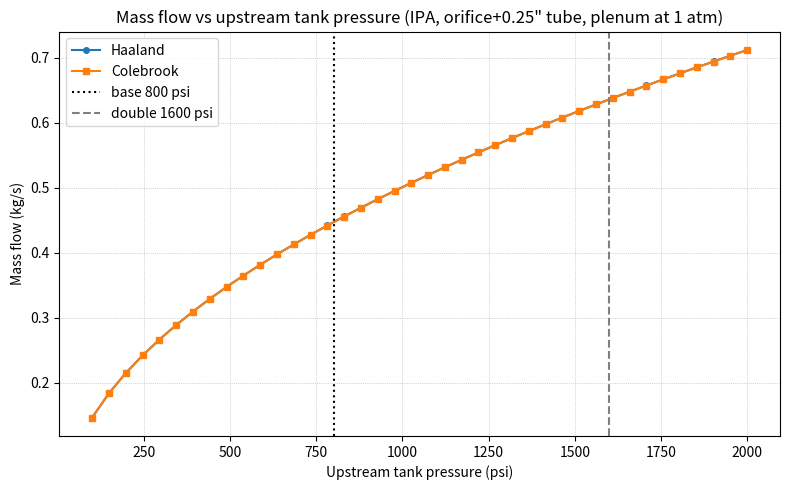

Python code for this plot:
# mdot_vs_pressure.py
import math
import numpy as np
import matplotlib.pyplot as plt
from scipy.optimize import brentq, newton

# -----------------------
# Fluid / geometry (changeable)
# -----------------------
rho = 786.0           # kg/m3 (IPA ~20°C)
mu = 0.00243          # Pa.s
Cd = 0.62             # discharge coeff for sharp orifice
D_or = 0.125 * 0.0254 # orifice diameter (1/8" -> m)
D_tube = 0.25 * 0.0254# tube ID (0.25" -> m)
L_tube = 0.3048       # 1 ft -> m
eps = 1e-6            # pipe absolute roughness (m), smooth nylon estimate
p_down = 101325.0     # plenum / downstream static pressure (Pa)

A_or = math.pi*(D_or/2)**2
A_tube = math.pi*(D_tube/2)**2

# -----------------------
# friction factor functions
# -----------------------
def haaland_f(Re, epsD):
    if Re <= 0:
        return 1.0
    if Re < 2300.0:
        return 64.0/Re
    inv_sqrt_f = -1.8 * math.log10((epsD/3.7)**1.11 + 6.9/Re)
    return 1.0/(inv_sqrt_f*inv_sqrt_f)

def colebrook_f_single(Re, epsD, tol=1e-12, maxiter=200):
    if Re < 2300.0:
        return 64.0/Re
    # initial guess: Haaland
    inv_sqrt = -1.8 * math.log10((epsD/3.7)**1.11 + 6.9/Re)
    f0 = 1.0/(inv_sqrt*inv_sqrt)
    # Newton on x = 1/sqrt(f)
    x = 1.0/math.sqrt(f0)
    for _ in range(maxiter):
        F = x + 2.0*math.log10(epsD/3.7 + 2.51*x/Re)
        dFdx = 1.0 + 2.0/math.log(10.0) * (2.51/Re) / (epsD/3.7 + 2.51*x/Re)
        dx = -F/dFdx
        x += dx
        if abs(dx) < tol:
            break
    return 1.0/(x*x)

# wrapper vectorized
def colebrook_f(Re, epsD):
    Re = np.asarray(Re, dtype=float)
    f = np.empty_like(Re)
    for i, Re_i in enumerate(Re):
        f[i] = colebrook_f_single(Re_i, epsD)
    return f

# -----------------------
# solver to get velocity in tube (v) for given upstream pressure and friction model
# Model: p_tank - p_down = 0.5*rho*(K_or + f*(L/D)) * v^2
# where K_or = (A_tube^2 / (A_or^2 * Cd^2))
# and v is tube velocity (Q/A_tube). Solve for v.
# -----------------------
def solve_v_for_pressure(p_tank, method='haaland'):
    # p_tank, p_down in Pa
    dP = p_tank - p_down
    if dP <= 0:
        return 0.0
    K_or = (A_tube**2)/(A_or**2) * (1.0/(Cd**2))
    epsD = eps / D_tube

    # residual function: 0.5*rho*(K_or + f(L/D))*v^2 - dP = 0
    def residual(v):
        if v <= 0:
            return -dP
        Re = rho * v * D_tube / mu
        if method == 'haaland':
            f = haaland_f(Re, epsD)
        elif method == 'colebrook':
            f = colebrook_f_single(Re, epsD)
        else:
            raise ValueError("method must be 'haaland' or 'colebrook'")
        return 0.5 * rho * (K_or + f * (L_tube / D_tube)) * v**2 - dP

    # bounds for v (m/s)
    v_low = 1e-8
    v_high = 1000.0  # very high upper bound; adjust if needed
    v = brentq(residual, v_low, v_high, xtol=1e-9, rtol=1e-9, maxiter=200)
    return v

# -----------------------
# sweep pressures and compute mdot
# -----------------------
def mdot_for_p(p_tank_pa, method='haaland'):
    v = solve_v_for_pressure(p_tank_pa, method=method)
    Q = A_tube * v
    return rho * Q, v

# default base pressure and doubled
p_base_psi = 800.0
p_base = p_base_psi * 6894.76
p_double = 2.0 * p_base

methods = ['haaland', 'colebrook']

results = {}
for method in methods:
    mdot_base, v_base = mdot_for_p(p_base, method=method)
    mdot_double, v_double = mdot_for_p(p_double, method=method)
    results[method] = {
        'p_base_pa': p_base,
        'p_double_pa': p_double,
        'mdot_base': mdot_base,
        'mdot_double': mdot_double,
        'v_base': v_base,
        'v_double': v_double,
        'ratio_mdot': mdot_double/mdot_base if mdot_base>0 else float('nan'),
        'percent_inc': (mdot_double/mdot_base - 1.0)*100.0 if mdot_base>0 else float('nan'),
    }

# Print summary
for method in methods:
    r = results[method]
    print(f"--- method: {method} ---")
    print(f"Base P = {p_base/6894.76:.1f} psi, Double P = {p_double/6894.76:.1f} psi")
    print(f"mdot_base = {r['mdot_base']:.6f} kg/s, mdot_double = {r['mdot_double']:.6f} kg/s")
    print(f"v_base = {r['v_base']:.3f} m/s, v_double = {r['v_double']:.3f} m/s")
    print(f"mdot ratio (double/base) = {r['ratio_mdot']:.6f} (~{r['percent_inc']:.2f}% increase)")
    print()

# -----------------------
# continuous curve and plot
# -----------------------
p_list_psi = np.linspace(100.0, 2000.0, 40)  # psi
p_list = p_list_psi * 6894.76

mdot_haal = []
mdot_cole = []
for p in p_list:
    mdot_haal.append(mdot_for_p(p, method='haaland')[0])
    mdot_cole.append(mdot_for_p(p, method='colebrook')[0])

plt.figure(figsize=(8,5))
plt.plot(p_list_psi, mdot_haal, '-o', markersize=4, label='Haaland')
plt.plot(p_list_psi, mdot_cole, '-s', markersize=4, label='Colebrook')
plt.axvline(p_base_psi, color='k', linestyle=':', label=f'base {p_base_psi:.0f} psi')
plt.axvline(2*p_base_psi, color='gray', linestyle='--', label=f'double {2*p_base_psi:.0f} psi')
plt.xlabel('Upstream tank pressure (psi)')
plt.ylabel('Mass flow (kg/s)')
plt.title('Mass flow vs upstream tank pressure (IPA, orifice+0.25\" tube, plenum at 1 atm)')
plt.grid(True, which='both', linestyle=':', linewidth=0.5)
plt.legend()
plt.tight_layout()
plt.show()
